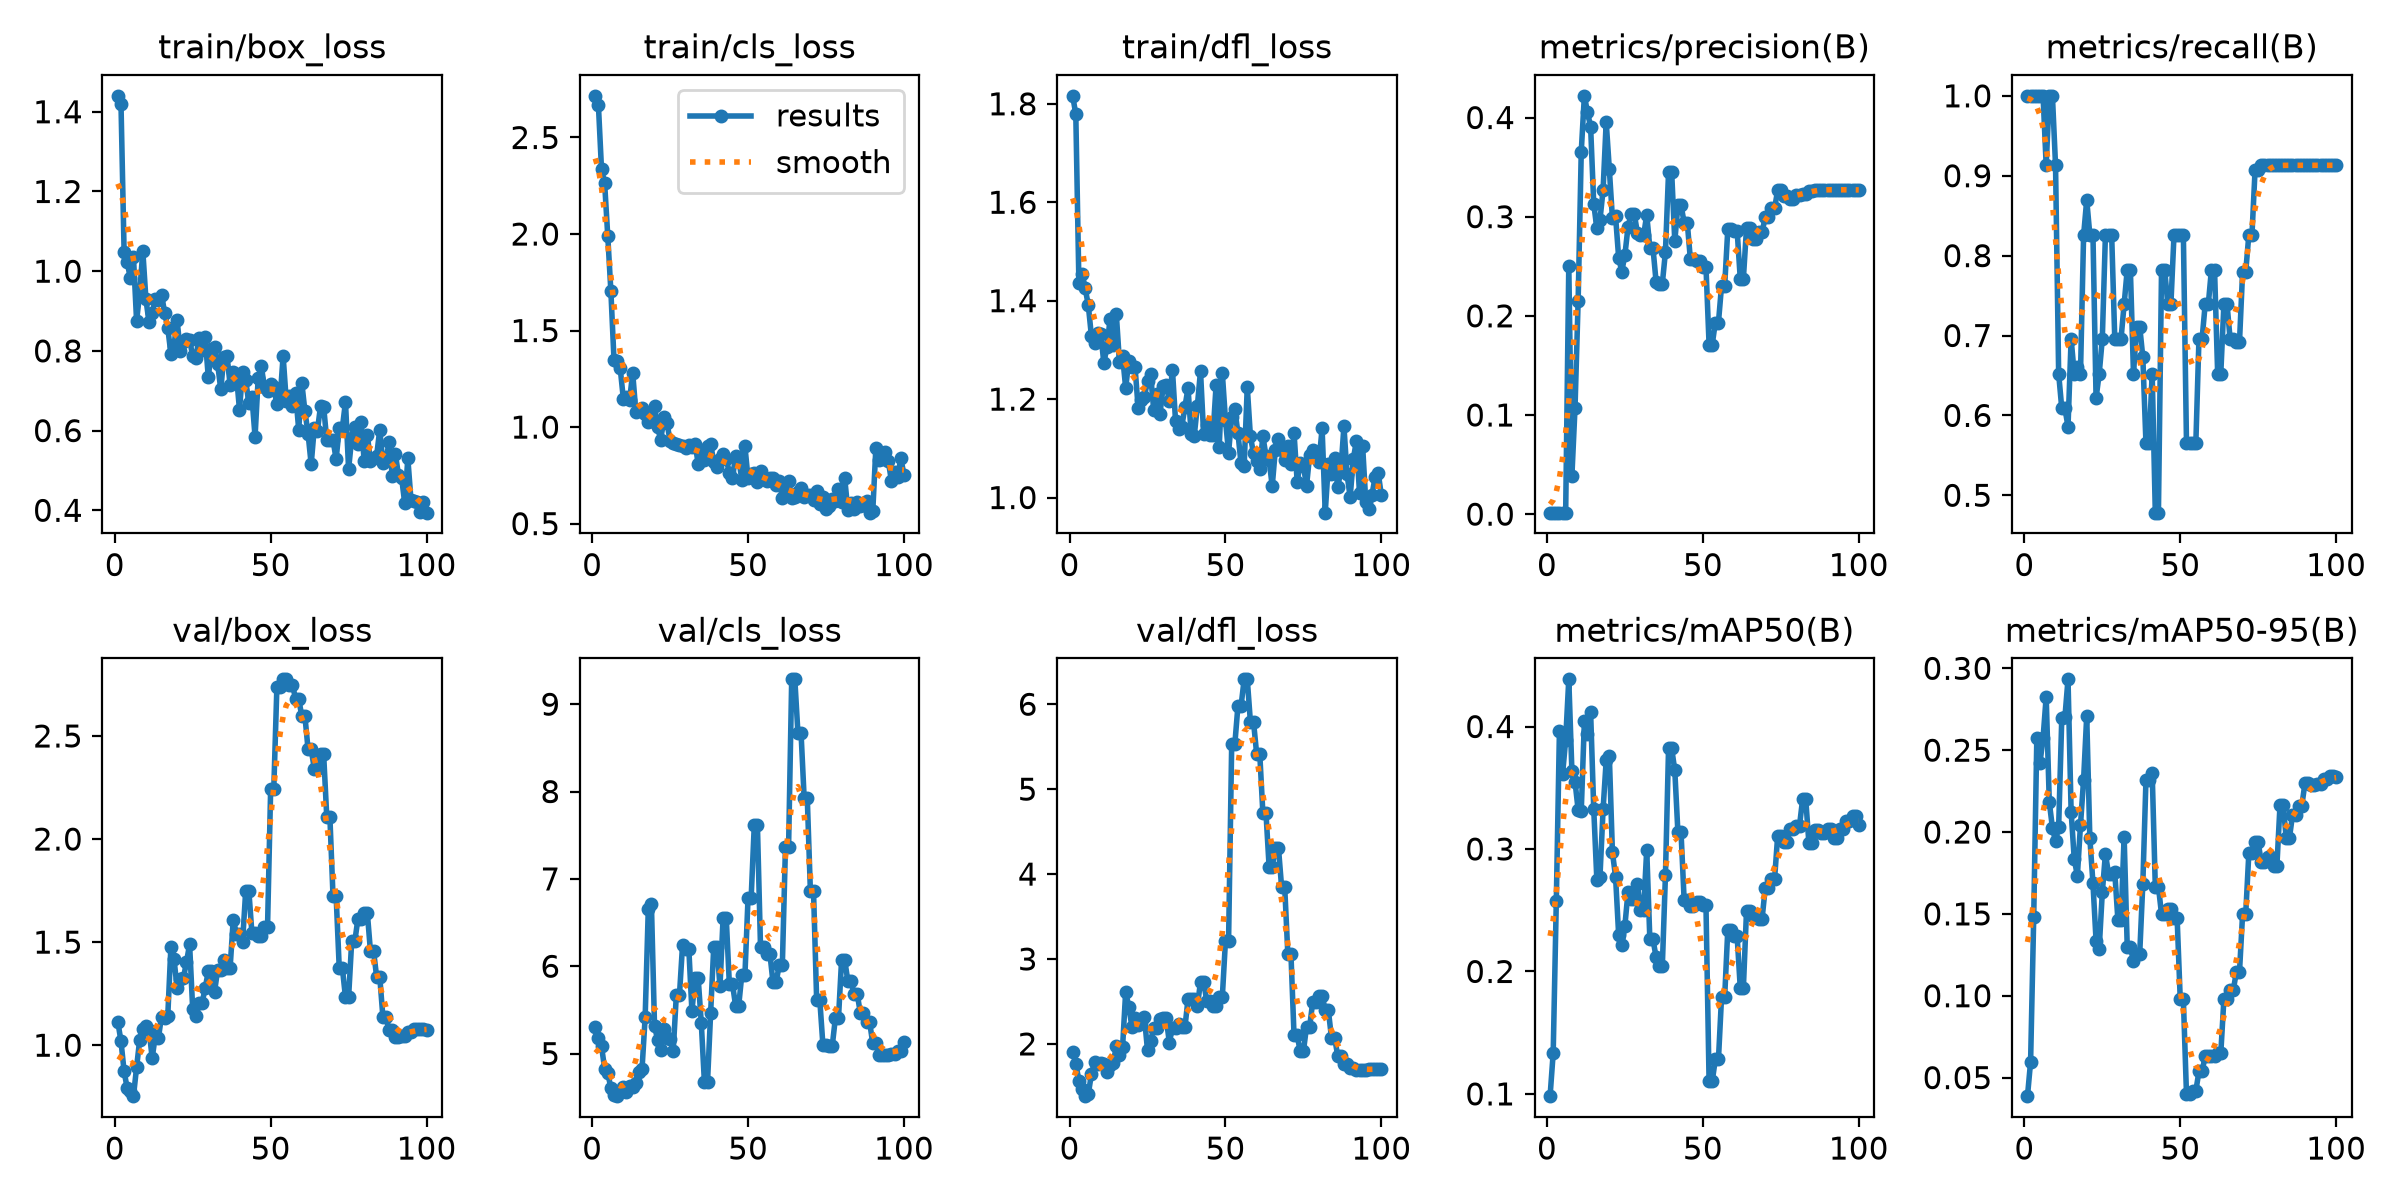

The table this chart was drawn from, first rows:
epoch, time, train/box_loss, train/cls_loss, train/dfl_loss, metrics/precision(B), metrics/recall(B), metrics/mAP50(B), metrics/mAP50-95(B), val/box_loss, val/cls_loss, val/dfl_loss, lr/pg0, lr/pg1, lr/pg2
1, 16.14, 1.44, 2.716, 1.816, 0.0015, 1, 0.09815, 0.03865, 1.113, 5.308, 1.904, 2e-05, 2e-05, 2e-05
2, 29.99, 1.42, 2.668, 1.779, 0.0015, 1, 0.1334, 0.05966, 1.018, 5.178, 1.766, 5.9406e-05, 5.9406e-05, 5.9406e-05
3, 45.32, 1.047, 2.335, 1.435, 0.0015, 1, 0.2577, 0.148, 0.8727, 5.084, 1.567, 9.802e-05, 9.802e-05, 9.802e-05
4, 60.54, 1.022, 2.264, 1.455, 0.0015, 1, 0.3962, 0.2577, 0.7903, 4.827, 1.464, 0.0001358, 0.0001358, 0.0001358
5, 74.45, 0.9823, 1.991, 1.425, 0.0015, 1, 0.361, 0.2421, 0.7773, 4.783, 1.385, 0.0001729, 0.0001729, 0.0001729
6, 91.32, 1.036, 1.705, 1.391, 0.0015, 1, 0.3891, 0.2574, 0.7527, 4.603, 1.408, 0.0002091, 0.0002091, 0.0002091
7, 106.4, 0.8752, 1.35, 1.329, 0.2505, 0.913, 0.4385, 0.2826, 0.8929, 4.529, 1.641, 0.0002446, 0.0002446, 0.0002446
8, 122.9, 0.9456, 1.34, 1.313, 0.03871, 1, 0.3636, 0.2182, 1.027, 4.512, 1.782, 0.0002792, 0.0002792, 0.0002792
9, 138.7, 1.051, 1.305, 1.335, 0.1074, 1, 0.355, 0.2026, 1.078, 4.575, 1.763, 0.0003131, 0.0003131, 0.0003131
10, 155.8, 0.9291, 1.147, 1.333, 0.215, 0.913, 0.3319, 0.1944, 1.094, 4.613, 1.774, 0.0003461, 0.0003461, 0.0003461
11, 171.2, 0.8713, 1.154, 1.273, 0.3657, 0.6522, 0.331, 0.2033, 1.074, 4.558, 1.761, 0.0003784, 0.0003784, 0.0003784
12, 186.3, 0.8959, 1.14, 1.307, 0.4219, 0.6087, 0.4042, 0.2694, 0.9374, 4.633, 1.67, 0.0004099, 0.0004099, 0.0004099
13, 201.1, 0.929, 1.281, 1.363, 0.4052, 0.6087, 0.3937, 0.27, 1.045, 4.619, 1.755, 0.0004406, 0.0004406, 0.0004406
14, 216.4, 0.9273, 1.081, 1.31, 0.3908, 0.5861, 0.412, 0.2933, 1.035, 4.668, 1.776, 0.0004705, 0.0004705, 0.0004705
15, 232, 0.9413, 1.09, 1.372, 0.3132, 0.6956, 0.3329, 0.2124, 1.139, 4.785, 1.97, 0.0004996, 0.0004996, 0.0004996
16, 246.9, 0.8961, 1.098, 1.275, 0.2882, 0.6522, 0.2749, 0.1836, 1.134, 4.824, 1.87, 0.0005279, 0.0005279, 0.0005279
17, 262.4, 0.8575, 1.069, 1.288, 0.2967, 0.6603, 0.2773, 0.1732, 1.141, 5.418, 1.961, 0.0005555, 0.0005555, 0.0005555
18, 278.1, 0.7933, 1.028, 1.223, 0.3269, 0.6522, 0.3323, 0.2042, 1.475, 6.652, 2.616, 0.0005822, 0.0005822, 0.0005822
19, 295.1, 0.8132, 1.032, 1.278, 0.3956, 0.8253, 0.3725, 0.232, 1.419, 6.717, 2.434, 0.0006081, 0.0006081, 0.0006081
20, 311.9, 0.8767, 1.108, 1.266, 0.348, 0.8696, 0.3762, 0.2708, 1.276, 5.32, 2.205, 0.0006333, 0.0006333, 0.0006333
21, 328.3, 0.8, 0.9987, 1.265, 0.2984, 0.8261, 0.2971, 0.1964, 1.319, 5.154, 2.308, 0.0006576, 0.0006576, 0.0006576
22, 342.1, 0.8234, 0.9327, 1.182, 0.3006, 0.8261, 0.2775, 0.1688, 1.324, 5.046, 2.221, 0.0006812, 0.0006812, 0.0006812
23, 355.8, 0.8307, 1.051, 1.198, 0.2585, 0.6216, 0.2297, 0.1336, 1.402, 5.285, 2.251, 0.000704, 0.000704, 0.000704
24, 369.5, 0.8284, 1.023, 1.205, 0.2447, 0.6522, 0.2212, 0.1287, 1.49, 5.183, 2.314, 0.000726, 0.000726, 0.000726
25, 384, 0.7864, 0.9259, 1.236, 0.2615, 0.6956, 0.2375, 0.1632, 1.174, 5.164, 1.928, 0.0007472, 0.0007472, 0.0007472
26, 397.7, 0.7815, 0.9178, 1.25, 0.2897, 0.8261, 0.2651, 0.1867, 1.143, 5.033, 2.031, 0.0007675, 0.0007675, 0.0007675
27, 412.2, 0.8322, 0.9098, 1.177, 0.3027, 0.8261, 0.2594, 0.1745, 1.205, 5.671, 2.19, 0.0007872, 0.0007872, 0.0007872
28, 426.8, 0.8011, 0.9056, 1.211, 0.3027, 0.8261, 0.2594, 0.1745, 1.205, 5.671, 2.19, 0.000806, 0.000806, 0.000806
29, 441.3, 0.8341, 0.8997, 1.169, 0.284, 0.6956, 0.2713, 0.1754, 1.276, 6.249, 2.299, 0.000824, 0.000824, 0.000824
30, 455.3, 0.7336, 0.8915, 1.226, 0.2813, 0.6956, 0.2506, 0.1463, 1.359, 6.202, 2.307, 0.0008412, 0.0008412, 0.0008412
31, 469.3, 0.8036, 0.9061, 1.228, 0.2813, 0.6956, 0.2506, 0.1463, 1.359, 6.202, 2.307, 0.0008577, 0.0008577, 0.0008577
32, 483.5, 0.8105, 0.8985, 1.197, 0.3018, 0.7391, 0.2995, 0.1972, 1.259, 5.484, 2.016, 0.0008733, 0.0008733, 0.0008733
33, 501, 0.7672, 0.9144, 1.26, 0.2685, 0.7826, 0.2261, 0.1296, 1.365, 5.865, 2.193, 0.0008882, 0.0008882, 0.0008882
34, 516.5, 0.7035, 0.811, 1.155, 0.2685, 0.7826, 0.2261, 0.1296, 1.365, 5.865, 2.193, 0.0009022, 0.0009022, 0.0009022
35, 531, 0.7851, 0.8826, 1.14, 0.2345, 0.6522, 0.2118, 0.1213, 1.413, 5.351, 2.233, 0.0009155, 0.0009155, 0.0009155
36, 546.1, 0.7882, 0.827, 1.144, 0.2325, 0.7112, 0.2044, 0.1258, 1.376, 4.673, 2.195, 0.000928, 0.000928, 0.000928
37, 560.8, 0.7149, 0.9008, 1.184, 0.2325, 0.7112, 0.2044, 0.1258, 1.376, 4.673, 2.195, 0.0009397, 0.0009397, 0.0009397
38, 575.8, 0.7462, 0.9125, 1.222, 0.2645, 0.6726, 0.2784, 0.1686, 1.609, 5.468, 2.53, 0.0009505, 0.0009505, 0.0009505
39, 592, 0.7419, 0.8195, 1.13, 0.3449, 0.5652, 0.3822, 0.2317, 1.542, 6.225, 2.526, 0.0009607, 0.0009607, 0.0009607
40, 607.4, 0.6524, 0.7913, 1.126, 0.3449, 0.5652, 0.3822, 0.2317, 1.542, 6.225, 2.526, 0.00097, 0.00097, 0.00097
41, 621.7, 0.7482, 0.8357, 1.187, 0.2752, 0.6522, 0.3643, 0.2359, 1.502, 5.769, 2.445, 0.0009785, 0.0009785, 0.0009785
42, 636.3, 0.7268, 0.8628, 1.257, 0.3115, 0.4783, 0.3136, 0.1666, 1.75, 6.556, 2.731, 0.0009862, 0.0009862, 0.0009862
43, 651.9, 0.6687, 0.8332, 1.128, 0.3115, 0.4783, 0.3136, 0.1666, 1.75, 6.556, 2.731, 0.0009931, 0.0009931, 0.0009931
44, 666.9, 0.6841, 0.7646, 1.147, 0.2941, 0.7826, 0.2584, 0.1497, 1.542, 5.799, 2.506, 0.0009993, 0.0009993, 0.0009993
45, 682.3, 0.5846, 0.7354, 1.127, 0.2941, 0.7826, 0.2584, 0.1497, 1.542, 5.799, 2.506, 0.001005, 0.001005, 0.001005
46, 697.6, 0.732, 0.8486, 1.127, 0.257, 0.7391, 0.2535, 0.1527, 1.527, 5.547, 2.451, 0.001009, 0.001009, 0.001009
47, 713.6, 0.7621, 0.8373, 1.228, 0.257, 0.7391, 0.2535, 0.1527, 1.527, 5.547, 2.451, 0.001013, 0.001013, 0.001013
48, 728.8, 0.7086, 0.7265, 1.102, 0.2553, 0.8261, 0.2566, 0.1473, 1.575, 5.902, 2.554, 0.001016, 0.001016, 0.001016
49, 744.8, 0.6983, 0.9006, 1.252, 0.2553, 0.8261, 0.2566, 0.1473, 1.575, 5.902, 2.554, 0.001018, 0.001018, 0.001018
50, 760.4, 0.7161, 0.7343, 1.158, 0.2496, 0.8261, 0.2542, 0.09773, 2.241, 6.785, 3.212, 0.00102, 0.00102, 0.00102
51, 777.9, 0.7085, 0.7547, 1.091, 0.2496, 0.8261, 0.2542, 0.09773, 2.241, 6.785, 3.212, 0.00101, 0.00101, 0.00101
52, 793.2, 0.6661, 0.7621, 1.163, 0.1709, 0.5652, 0.1101, 0.03984, 2.738, 7.618, 5.527, 0.0009902, 0.0009902, 0.0009902
53, 807.9, 0.677, 0.716, 1.179, 0.1709, 0.5652, 0.1101, 0.03984, 2.738, 7.618, 5.527, 0.0009704, 0.0009704, 0.0009704
54, 822.6, 0.7874, 0.7721, 1.131, 0.1932, 0.5652, 0.1281, 0.04194, 2.775, 6.216, 5.978, 0.0009506, 0.0009506, 0.0009506
55, 838.2, 0.6752, 0.7369, 1.069, 0.1932, 0.5652, 0.1281, 0.04194, 2.775, 6.216, 5.978, 0.0009308, 0.0009308, 0.0009308
56, 853, 0.688, 0.7201, 1.065, 0.2303, 0.6956, 0.1792, 0.05372, 2.747, 6.145, 6.293, 0.000911, 0.000911, 0.000911
57, 867.5, 0.6623, 0.7351, 1.225, 0.2303, 0.6956, 0.1792, 0.05372, 2.747, 6.145, 6.293, 0.0008912, 0.0008912, 0.0008912
58, 883.2, 0.6937, 0.7373, 1.125, 0.2871, 0.7391, 0.2341, 0.06311, 2.681, 5.816, 5.794, 0.0008714, 0.0008714, 0.0008714
59, 898.4, 0.6022, 0.6998, 1.09, 0.2871, 0.7391, 0.2341, 0.06311, 2.681, 5.816, 5.794, 0.0008516, 0.0008516, 0.0008516
60, 913.3, 0.7193, 0.7229, 1.075, 0.2857, 0.7826, 0.2286, 0.063, 2.595, 6.014, 5.418, 0.0008318, 0.0008318, 0.0008318
... 40 more rows
